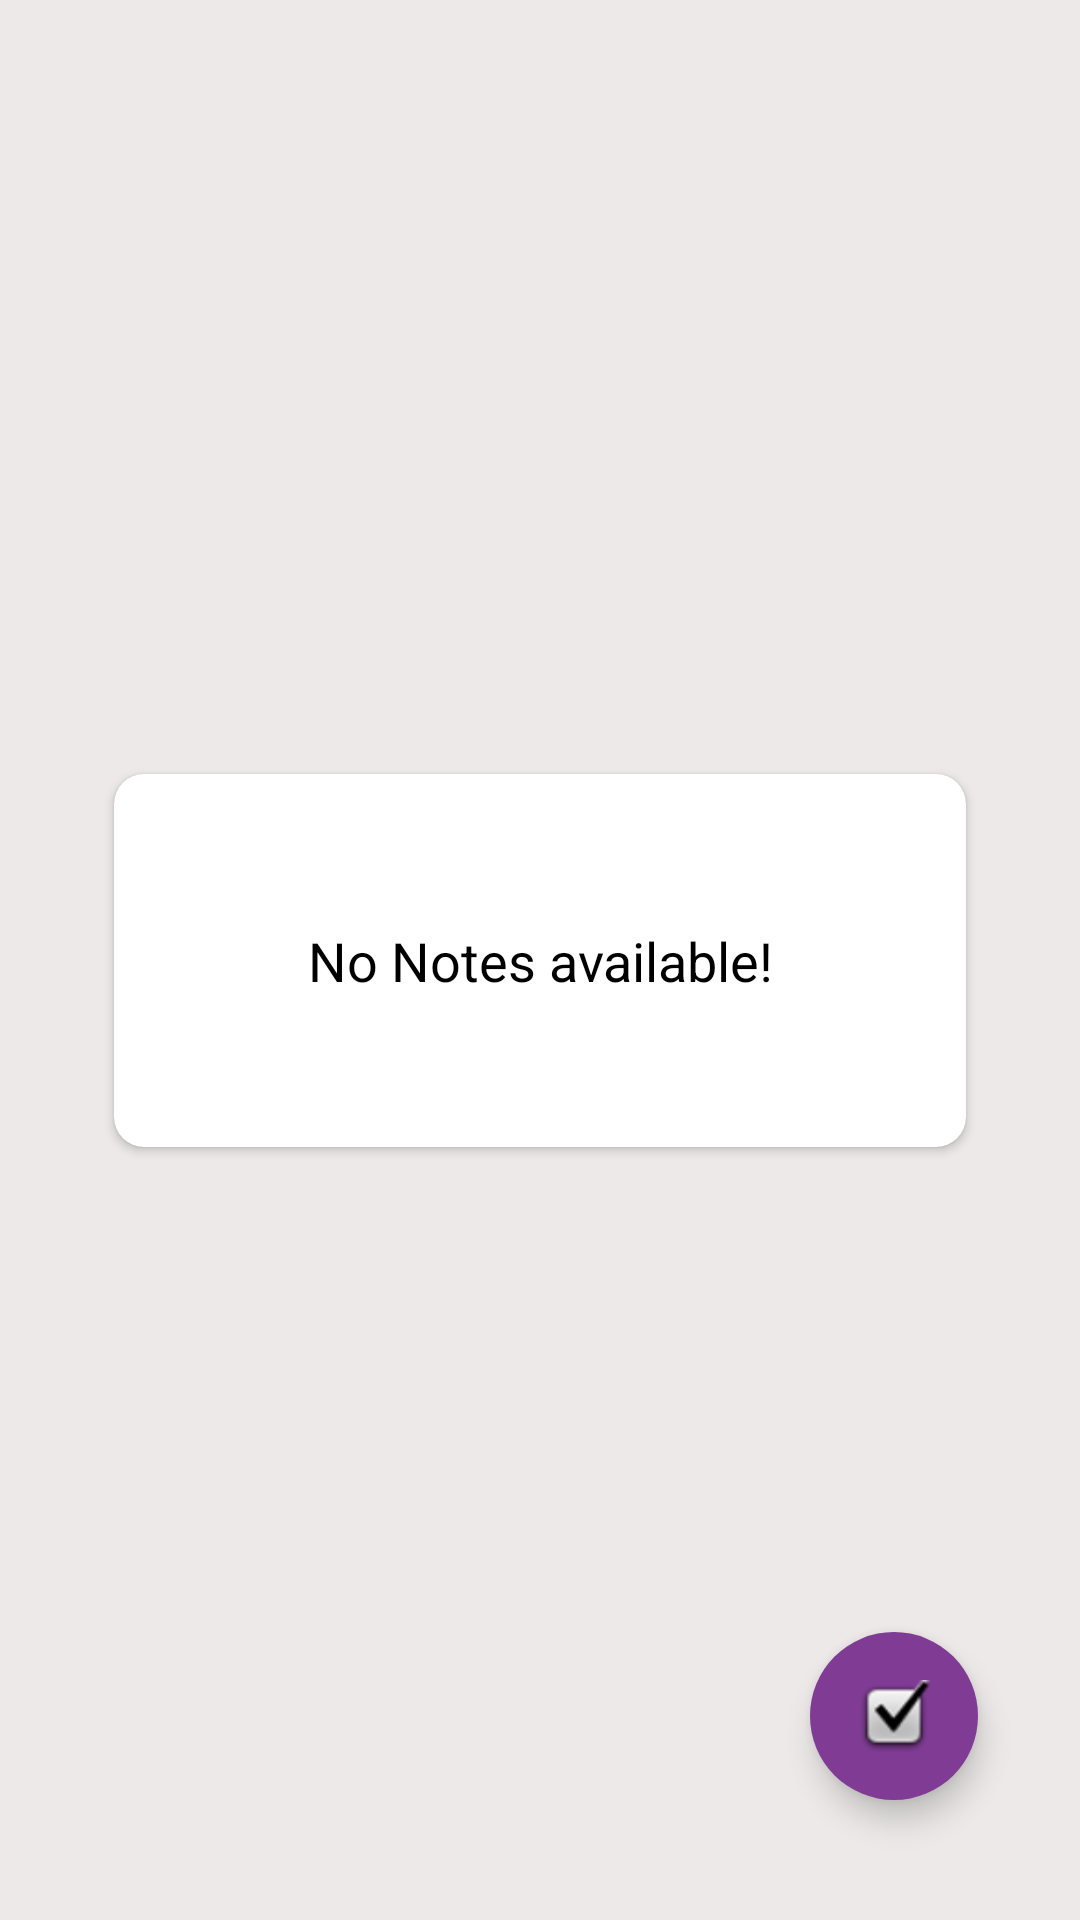

Layout XML and referenced resources for this Android screen:
<!-- AndroidManifest.xml: application theme Theme.NOTEAPP -->
<!-- res/layout/fragment_home.xml -->
<?xml version="1.0" encoding="utf-8"?>
<androidx.constraintlayout.widget.ConstraintLayout xmlns:android="http://schemas.android.com/apk/res/android"
    xmlns:app="http://schemas.android.com/apk/res-auto"
    xmlns:tools="http://schemas.android.com/tools"
    android:layout_width="match_parent"
    android:layout_height="match_parent"
    android:background="@color/background_white"
    android:padding="8dp"
    tools:context=".fragments.homeFragment">

    <com.google.android.material.floatingactionbutton.FloatingActionButton
        android:id="@+id/fabUpdate"
        android:layout_width="wrap_content"
        android:layout_height="wrap_content"
        android:layout_marginEnd="26dp"
        android:layout_marginBottom="32dp"
        android:backgroundTint="@color/colorPrimary"
        android:clickable="true"
        android:src="@android:drawable/checkbox_on_background"
        android:tintMode="@color/white"
        app:borderWidth="0dp"
        app:layout_constraintBottom_toBottomOf="parent"
        app:layout_constraintEnd_toEndOf="parent" />


    <androidx.cardview.widget.CardView
        android:id="@+id/cardView"
        android:layout_width="0dp"
        android:layout_height="wrap_content"
        android:layout_margin="30dp"
        android:backgroundTint="@color/white"
        android:elevation="10dp"
        app:cardCornerRadius="10dp"
        app:layout_constraintBottom_toBottomOf="parent"
        app:layout_constraintEnd_toEndOf="parent"
        app:layout_constraintStart_toStartOf="parent"
        app:layout_constraintTop_toTopOf="parent">


        <TextView
            android:id="@+id/noNotesTextview"
            android:layout_width="match_parent"
            android:layout_height="match_parent"
            android:gravity="center"
            android:padding="50dp"
            android:text="No Notes available!"
            android:textColor="@color/black"
            android:textSize="18sp">

        </TextView>

    </androidx.cardview.widget.CardView>

    <androidx.recyclerview.widget.RecyclerView
        android:id="@+id/recyclerView"
        android:layout_width="match_parent"
        android:layout_height="match_parent"
        android:visibility="gone"
        app:layout_constraintStart_toStartOf="parent"
        app:layout_constraintTop_toTopOf="parent"
        />
</androidx.constraintlayout.widget.ConstraintLayout>
<!-- resources referenced by this layout -->
<resources>
  <color name="background_white">#EDE9E9</color>
  <color name="black">#FF000000</color>
  <color name="colorPrimary">#803c94</color>
  <color name="white">#FFFFFFFF</color>
  <style name="Theme.NOTEAPP" parent="Theme.MaterialComponents.DayNight.NoActionBar">
          
          <item name="colorPrimary">@color/colorPrimary</item>
          <item name="colorPrimaryVariant">@color/colorPrimaryDark</item>
          <item name="colorOnPrimary">@color/white</item>
  
          <item name="android:statusBarColor" tools:targetApi="l">?attr/colorAccent</item>
          
      </style>
  <color name="colorPrimaryDark">#803c94</color>
</resources>
